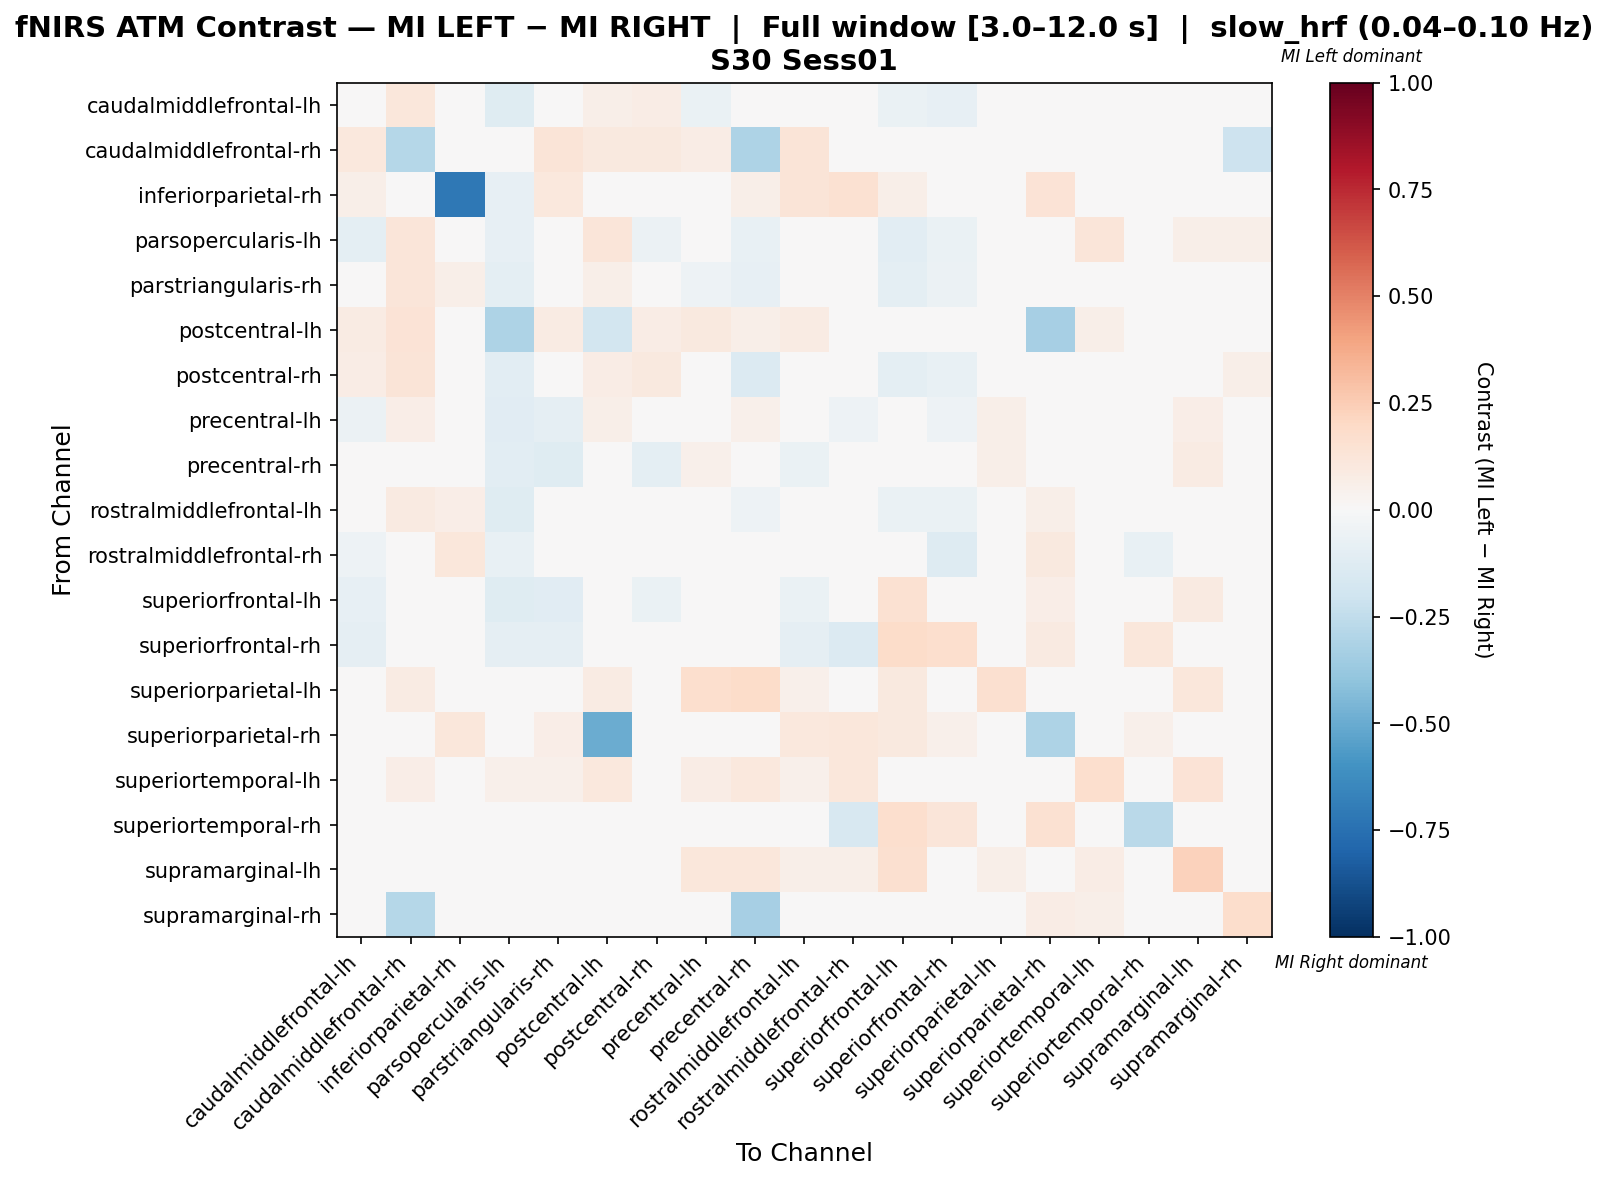

The table this chart was drawn from, first rows:
, caudalmiddlefrontal-lh, caudalmiddlefrontal-rh, inferiorparietal-rh, parsopercularis-lh, parstriangularis-rh, postcentral-lh, postcentral-rh, precentral-lh, precentral-rh, rostralmiddlefrontal-lh, rostralmiddlefrontal-rh, superiorfrontal-lh, superiorfrontal-rh, superiorparietal-lh, superiorparietal-rh, superiortemporal-lh, superiortemporal-rh, supramarginal-lh, supramarginal-rh
caudalmiddlefrontal-lh, 0.04906, 0.1111, 0.04444, -0.1231, -0.007521, 0.06222, 0.07504, -0.0665, -0.02923, 0.02803, -0.04017, -0.06769, -0.08462, 0.004444, 0.04444, 0.0, 0.0, 0.0, 0.0
caudalmiddlefrontal-rh, 0.1036, -0.2851, 0.0239, 0.01992, 0.1315, 0.0996, 0.0996, 0.07171, -0.3094, 0.1275, 0.04382, 0.0, 0.0, 0.0239, 0.0239, 0.0239, 0.0, 0.01195, -0.2103
inferiorparietal-rh, 0.05917, 0.04142, -0.7182, -0.08065, 0.1065, 0.005917, 0.0, 0.04142, 0.05917, 0.1302, 0.1538, 0.05917, 0.0, 0.005917, 0.1361, 0.0, 0.0, 0.0, 0.0
parsopercularis-lh, -0.09581, 0.12, -0.03593, -0.08563, -0.01377, 0.12, -0.05988, 0.03018, -0.07186, -0.01377, 0.03413, -0.1018, -0.06587, 0.0, 0.0, 0.12, 0.0, 0.06, 0.06
parstriangularis-rh, 0.001912, 0.1192, 0.06154, -0.09941, -0.01877, 0.06154, 0.02271, -0.05398, -0.08475, 0.04109, 0.01478, -0.09605, -0.06215, 0.0, 0.04615, 0.02308, 0.0, 0.01154, 0.01154
postcentral-lh, 0.08081, 0.1364, 0.0, -0.3081, 0.08586, -0.1869, 0.07576, 0.101, 0.05556, 0.08081, 0.04545, 0.0202, 0.0, 0.03535, -0.3333, 0.05556, 0.0, 0.0404, 0.01515
postcentral-rh, 0.07146, 0.1299, 0.0, -0.1081, 0.006108, 0.07345, 0.0965, -0.03481, -0.1351, 0.02077, -0.04505, -0.0991, -0.07207, 0.0, 0.03955, 0.0, 0.0, 0.0, 0.0565
precentral-lh, -0.05831, 0.0681, 0.02509, -0.1114, -0.08843, 0.05948, -0.01801, 0.04418, 0.05077, -0.04901, -0.05182, 0.004079, -0.0525, 0.06093, 0.01647, 0.02151, 0.0, 0.0681, 0.01075
precentral-rh, -0.02716, 0.003646, 0.04545, -0.1029, -0.125, 0.04959, -0.09468, 0.05366, 0.03798, -0.06806, 0.01878, 0.04078, -0.04047, 0.06198, 0.04132, 0.03719, 0.0, 0.08264, -0.01471
rostralmiddlefrontal-lh, -0.01367, 0.08986, 0.06377, -0.1176, -0.007438, 0.04348, -0.005906, -0.04506, -0.05327, 0.03894, 0.009078, -0.06634, -0.06918, 0.02029, 0.05797, 0.01739, 0.0, 0.02899, 0.008696
rostralmiddlefrontal-rh, -0.05094, 0.04139, 0.1162, -0.07169, -0.001151, 0.03734, -0.02521, -0.03435, 0.01597, 0.0196, 0.002266, -0.01764, -0.1303, 0.0, 0.09544, 0.04149, -0.07563, 0.0332, 0.004045
superiorfrontal-lh, -0.07899, 0.003448, 0.04138, -0.1206, -0.1171, -0.003644, -0.06383, -0.002739, 0.02543, -0.06539, -0.02629, 0.1486, 0.02199, 0.03448, 0.06532, 0.006897, 0.04138, 0.08966, 0.0
superiorfrontal-rh, -0.08661, 0.0, 0.0, -0.08661, -0.08661, 0.0, -0.04724, -0.02627, -0.002647, -0.08661, -0.1339, 0.1806, 0.1701, 0.0, 0.08621, 0.0, 0.1109, 0.008621, 0.0
superiorparietal-lh, 0.0303, 0.08081, 0.0, 0.0, 0.0, 0.08081, 0.0202, 0.1717, 0.1818, 0.05051, 0.0, 0.101, 0.0, 0.1616, 0.0, 0.0101, 0.0, 0.1111, 0.0
superiorparietal-rh, 0.04348, 0.02899, 0.1111, 0.0, 0.06763, -0.5, 0.03382, 0.02415, 0.03865, 0.1063, 0.1111, 0.09662, 0.05314, 0.0, -0.3068, 0.004831, 0.05314, 0.0, 0.03382
superiortemporal-lh, 0.0, 0.06316, 0.0, 0.05263, 0.05263, 0.1053, 0.0, 0.07368, 0.1053, 0.05263, 0.1158, 0.04211, 0.0, 0.0, 0.0, 0.1684, 0.0, 0.1368, 0.03158
superiortemporal-rh, 0.0, 0.0, 0.0, 0.0, -0.02, 0.0, 0.0, 0.0, 0.0, 0.0, -0.16, 0.1692, 0.1231, 0.0, 0.1538, 0.0, -0.2662, 0.0, 0.0
supramarginal-lh, 0.0, 0.0221, 0.005525, 0.0221, 0.0221, 0.0442, 0.0, 0.1105, 0.116, 0.06077, 0.06077, 0.1602, 0.0, 0.05525, 0.0, 0.07182, 0.0, 0.232, 0.01657
supramarginal-rh, 0.0, -0.2851, 0.0, 0.04819, 0.04819, 0.04819, -0.01473, 0.04819, -0.3333, 0.04819, 0.04819, 0.0, 0.0, 0.0, 0.07229, 0.06024, 0.0, 0.03614, 0.1754
